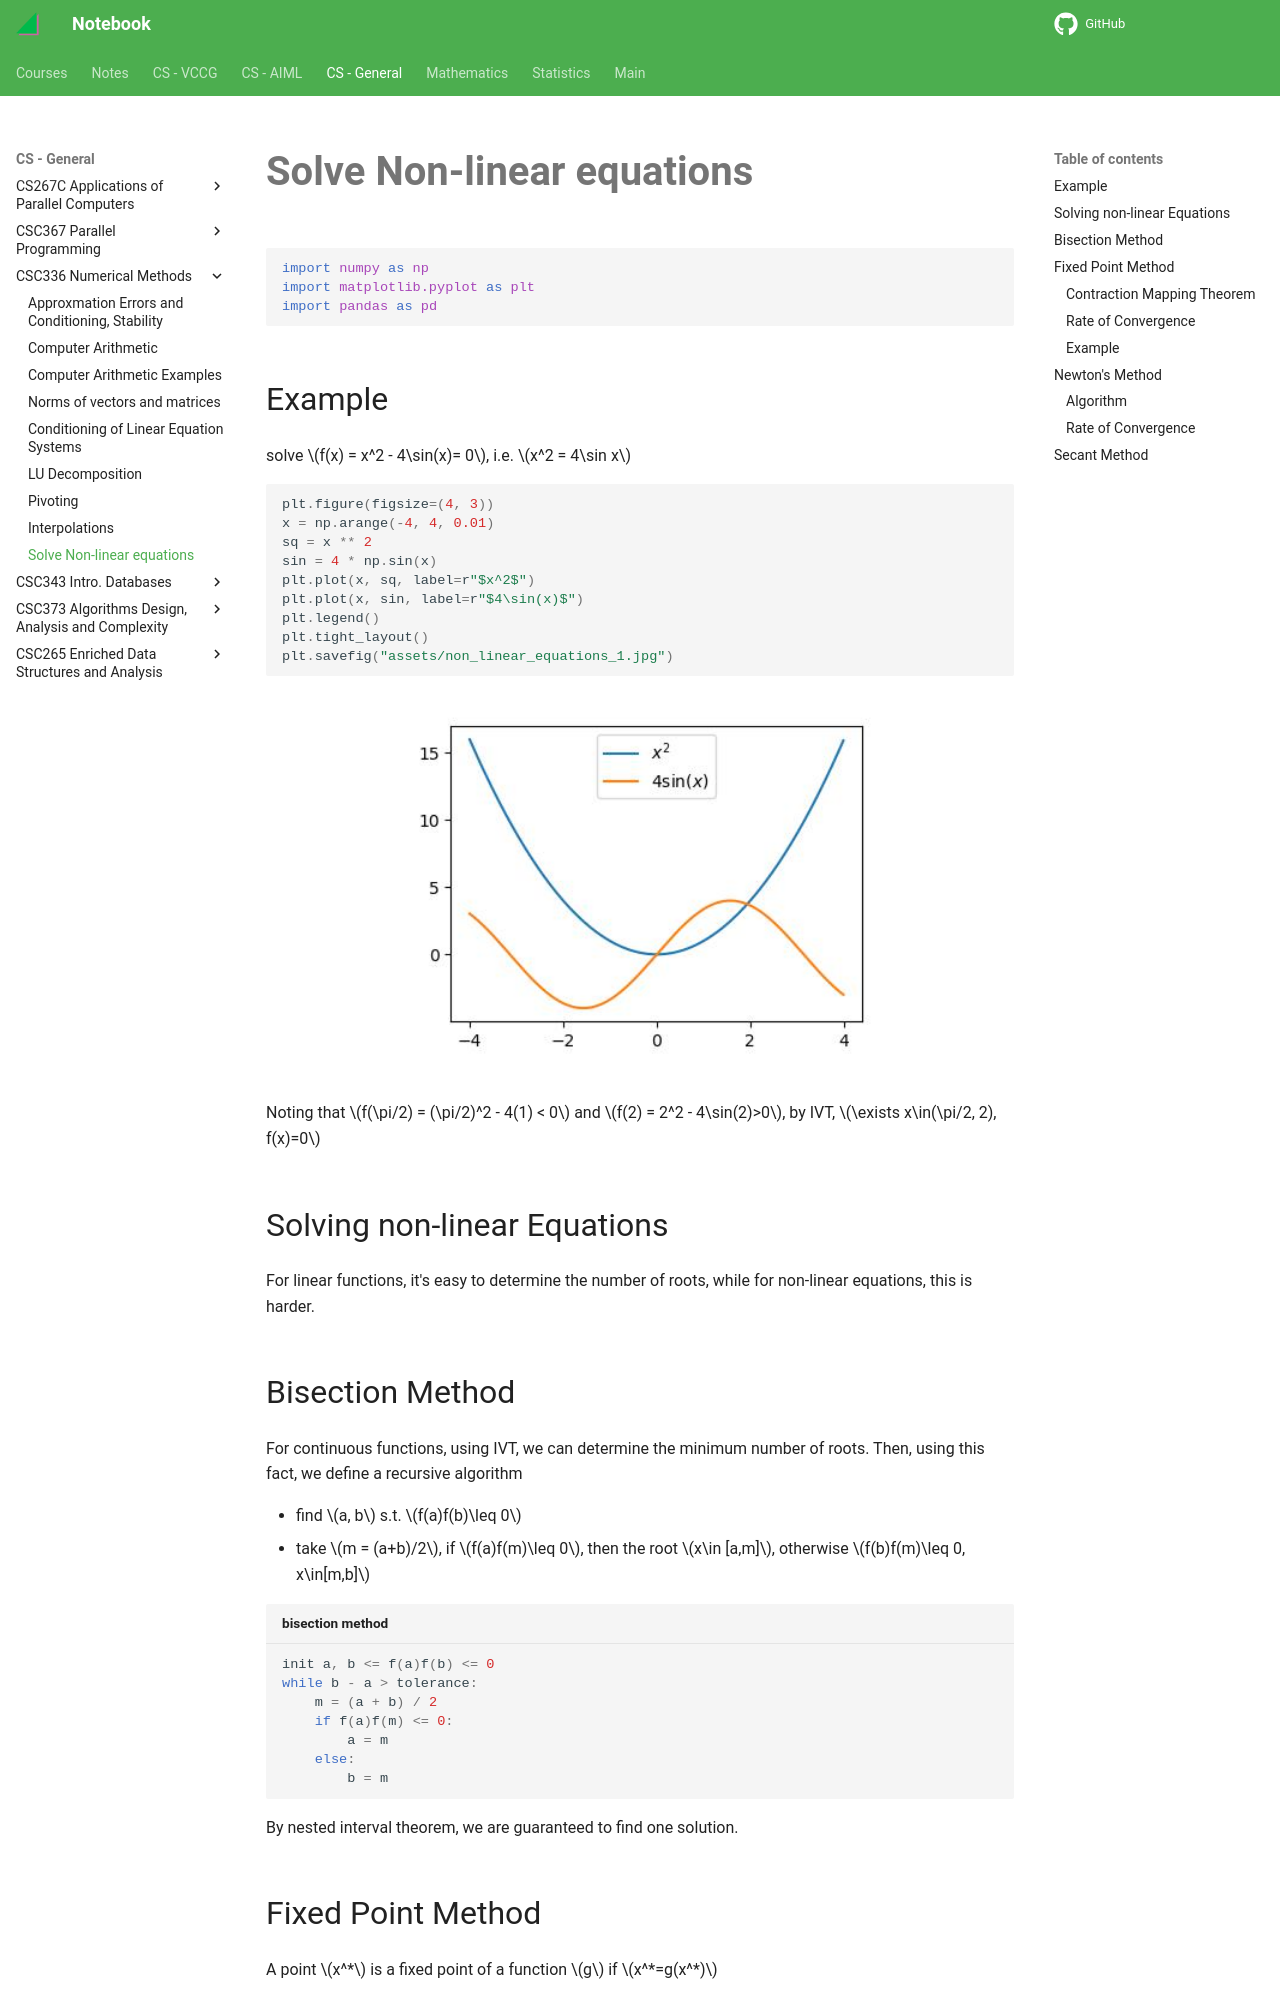

repository: haoda-li/notebook · page: csg/csc336/non_linear_equations.html · generator: mkdocs

# Solve Non-linear equations


```python
import numpy as np
import matplotlib.pyplot as plt
import pandas as pd
```

## Example 
solve $f(x) = x^2 - 4\sin(x)= 0$, i.e. $x^2 = 4\sin x$


```python
plt.figure(figsize=(4, 3))
x = np.arange(-4, 4, 0.01)
sq = x ** 2
sin = 4 * np.sin(x)
plt.plot(x, sq, label=r"$x^2$")
plt.plot(x, sin, label=r"$4\sin(x)$")
plt.legend()
plt.tight_layout()
plt.savefig("assets/non_linear_equations_1.jpg")
```

<figure markdown>
  ![png](assets/non_linear_equations_1.jpg){width="480"}
</figure> 
    
Noting that $f(\pi/2) = (\pi/2)^2 - 4(1) < 0$ and $f(2) = 2^2 - 4\sin(2)>0$, by IVT, $\exists x\in(\pi/2, 2), f(x)=0$

## Solving non-linear  Equations
For linear functions, it's easy to determine the number of roots, while for non-linear equations, this is harder. 

## Bisection Method
For continuous functions, using IVT, we can determine the minimum number of roots. Then, using this fact, we define a recursive algorithm 

- find $a, b$ s.t. $f(a)f(b)\leq 0$
- take $m = (a+b)/2$, if $f(a)f(m)\leq 0$, then the root $x\in [a,m]$, otherwise $f(b)f(m)\leq 0, x\in[m,b]$


```python title="bisection method"
init a, b <= f(a)f(b) <= 0
while b - a > tolerance:
    m = (a + b) / 2
    if f(a)f(m) <= 0:
        a = m
    else:
        b = m
```

By nested interval theorem, we are guaranteed to find one solution. 

## Fixed Point Method
A point $x^*$ is a fixed point of a function $g$ if $x^*=g(x^*)$ 

### Contraction Mapping Theorem
A function $f:\mathbb R^n \rightarrow \mathbb R^n$ is a contraction if $\exists \gamma < 1, \|f(x)-f(y)\| < \gamma \|x-y\|$, then $\exists x^*, x^* = g(x^*)$, i.e. exists a fixed point. 

[proof (MAT337 Banach Contraction Principle](../../math/mat337/ODE.md)

Therefore, fixed point method gives the algorithm

```python title="fixed point method"
init x[0] from domain
x[1] = f(x[0])
i = 1
while abs( x[i+1] - x[i] ) >= tolerance:
    x[i+1] = f(x[i])
    i += 1
```
